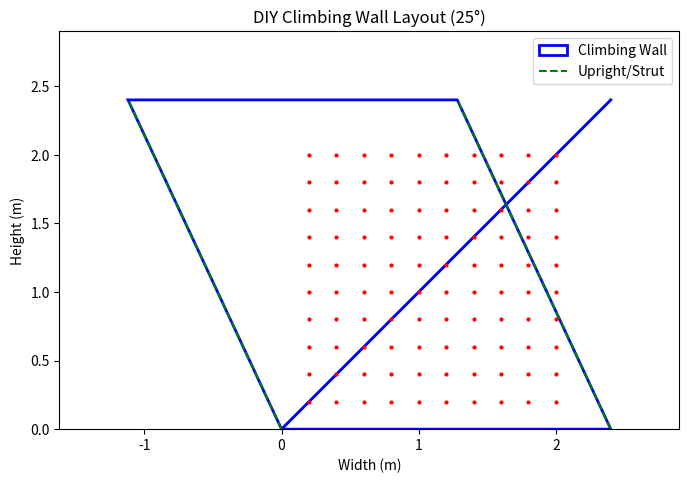

The script that saved this image:
import math
import matplotlib.pyplot as plt
from dataclasses import dataclass

@dataclass
class WallSpec:
    height: float  # meters
    width: float   # meters
    depth: float   # meters
    angle_deg: float = 25.0
    tnut_spacing: float = 0.20  # meters

@dataclass
class MaterialList:
    plywood_sheets: int
    tnuts: int
    holds: int
    bolts: int
    timber_lengths: list
    cut_angles: dict
    safe_climber_weight: float

def calculate_wall(spec: WallSpec) -> MaterialList:
    h = spec.height * 1000
    w = spec.width * 1000
    d = spec.depth * 1000
    angle = math.radians(spec.angle_deg)

    panel_height = h / math.cos(angle)
    panel_depth = h * math.tan(angle)
    if panel_depth > d:
        raise ValueError("Not enough depth for this angle. Reduce angle or increase depth.")

    # Plywood sheet 2500x1250 mm
    sheet_h, sheet_w = 2500, 1250
    sheets_per_row = math.ceil(w / sheet_w)
    rows = math.ceil(panel_height / sheet_h)
    total_sheets = sheets_per_row * rows

    # T-nut grid
    grid_x = int(w // (spec.tnut_spacing * 1000))
    grid_y = int(h // (spec.tnut_spacing * 1000))
    tnuts = grid_x * grid_y
    holds = tnuts // 2
    bolts = holds

    # Frame timber lengths
    base_beam = w
    uprights = 2 * h / math.cos(angle)
    cross_braces = w
    kicker_depth = panel_depth
    timber_lengths = [
        ("Base beam", base_beam / 1000),
        ("Uprights (x2)", uprights / 1000),
        ("Cross braces (x2)", cross_braces / 1000),
        ("Kicker/struts", kicker_depth / 1000)
    ]

    cut_angles = {
        "Upright to base": spec.angle_deg,
        "Top plate join": 90 - spec.angle_deg
    }

    # Safety calculations
    panel_capacity = (w / 1000) * (h / 1000) * 200  # kg
    timber_capacity = 1200
    bolt_capacity = 6400
    raw_capacity = min(panel_capacity, timber_capacity, bolt_capacity)
    safe_capacity = raw_capacity / 3.0
    safe_climber_weight = safe_capacity / 2.5

    return MaterialList(
        plywood_sheets=total_sheets,
        tnuts=tnuts,
        holds=holds,
        bolts=bolts,
        timber_lengths=timber_lengths,
        cut_angles=cut_angles,
        safe_climber_weight=safe_climber_weight
    )

def draw_wall(spec: WallSpec, materials: MaterialList):
    angle = math.radians(spec.angle_deg)
    panel_height = spec.height / math.cos(angle)
    panel_depth = spec.height * math.tan(angle)

    fig, ax = plt.subplots(figsize=(8,6))

    # Draw wall panel
    ax.plot([0, spec.width], [0, spec.height], color="blue", linewidth=2)
    ax.plot([0, spec.width], [0, spec.height], color="blue")
    ax.add_patch(plt.Polygon(
        [[0,0], [spec.width,0], 
         [spec.width - panel_depth, spec.height], 
         [-panel_depth, spec.height]], 
        closed=True, fill=False, edgecolor="blue", linewidth=2, label="Climbing Wall"
    ))

    # T-nut grid
    spacing = spec.tnut_spacing
    for x in frange(spacing, spec.width-spacing, spacing):
        for y in frange(spacing, spec.height-spacing, spacing):
            ax.plot(x, y, "ro", markersize=2)

    # Uprights
    ax.plot([0, -panel_depth], [0, spec.height], color="green", linestyle="--", label="Upright/Strut")
    ax.plot([spec.width, spec.width - panel_depth], [0, spec.height], color="green", linestyle="--")

    # Labels
    ax.set_aspect("equal")
    ax.set_xlim(-panel_depth-0.5, spec.width+0.5)
    ax.set_ylim(0, spec.height+0.5)
    ax.set_xlabel("Width (m)")
    ax.set_ylabel("Height (m)")
    ax.set_title(f"DIY Climbing Wall Layout ({spec.angle_deg}°)")
    ax.legend()
    plt.show()

def frange(start, stop, step):
    while start < stop:
        yield round(start,2)
        start += step

if __name__ == "__main__":
    wall = WallSpec(height=2.4, width=2.4, depth=3.0, angle_deg=25)
    materials = calculate_wall(wall)

    print("=== DIY Spray Wall Plan ===")
    print(f"Plywood sheets needed: {materials.plywood_sheets}")
    print(f"T-nuts required: {materials.tnuts}")
    print(f"Holds recommended: {materials.holds}")
    print(f"Bolts required: {materials.bolts}")
    print("\nTimber cut list (meters):")
    for name, length in materials.timber_lengths:
        print(f"  {name}: {length:.2f} m")
    print("\nCut Angles (degrees):")
    for joint, angle in materials.cut_angles.items():
        print(f"  {joint}: {angle:.1f}°")
    print("\n=== Safety Check ===")
    print(f"Safe maximum climber weight: {materials.safe_climber_weight:.1f} kg")

    # Draw the wall
    draw_wall(wall, materials)
